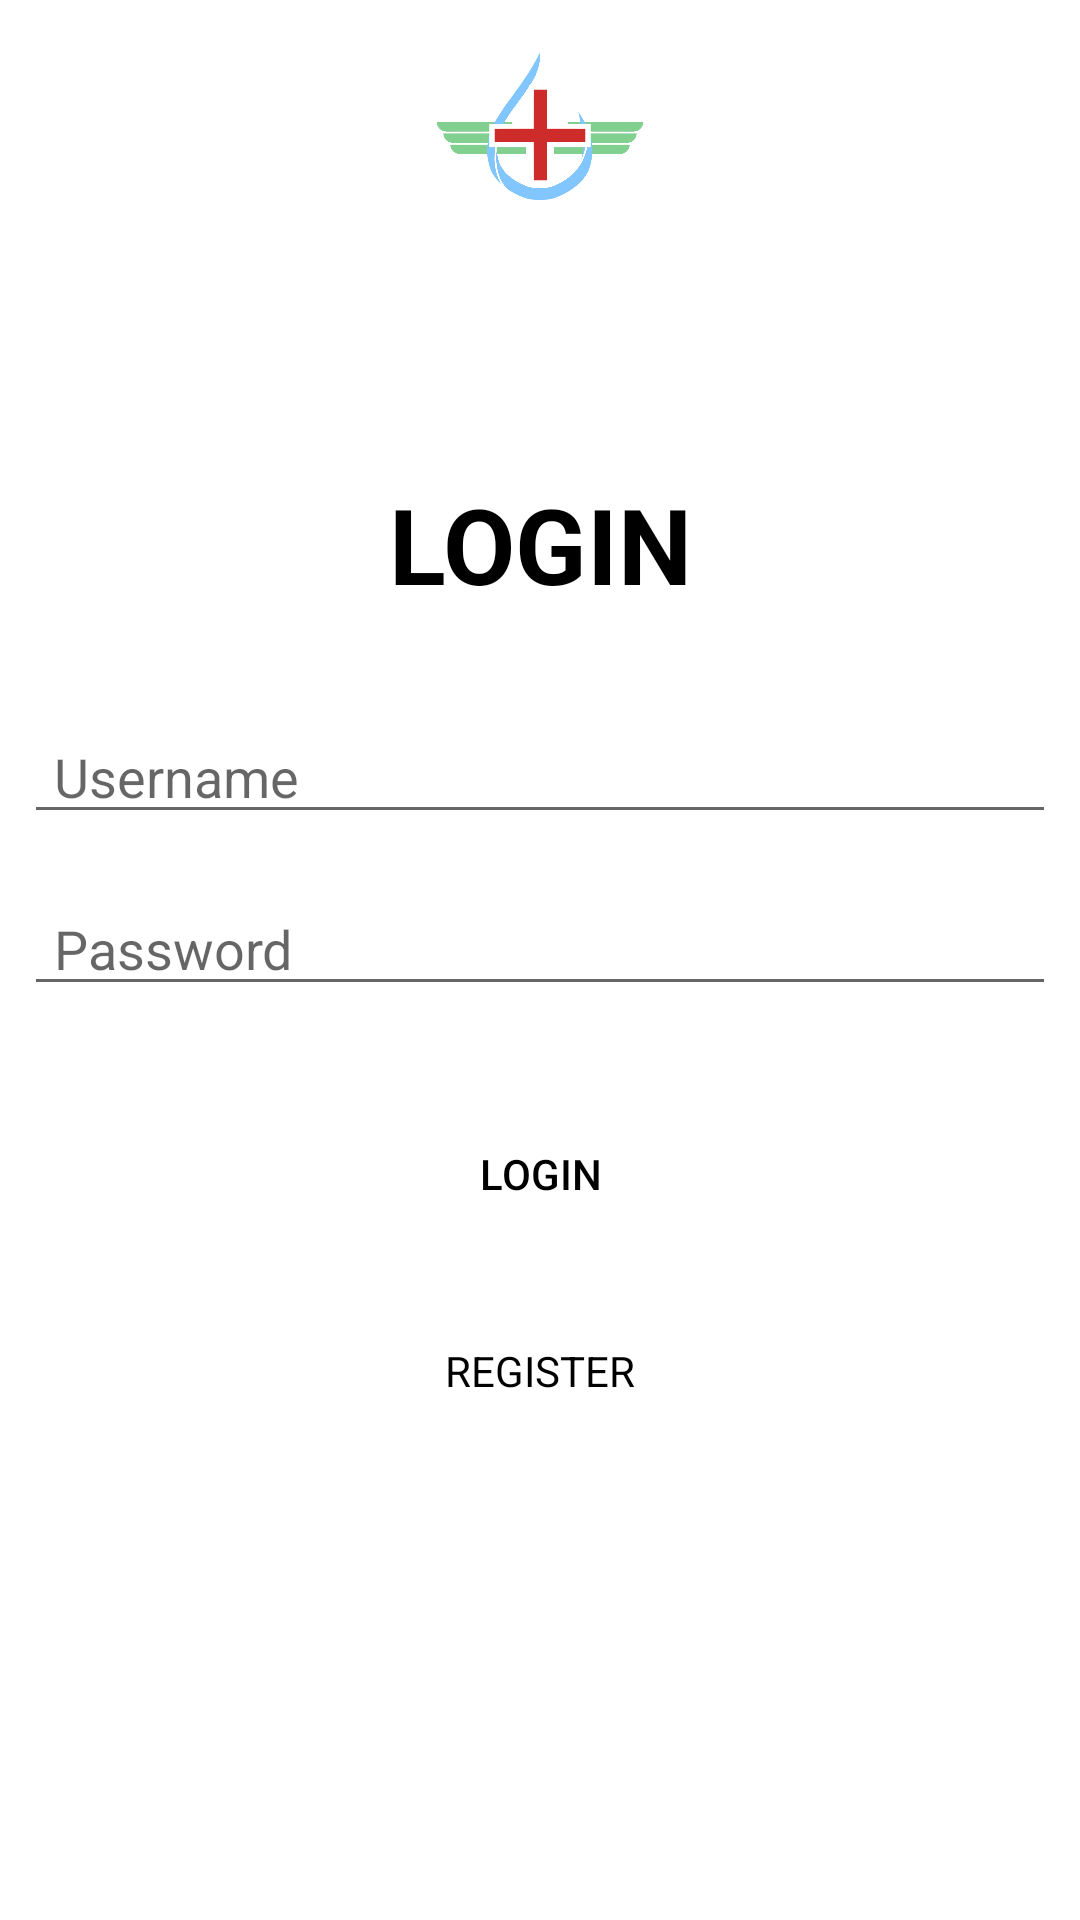

Reconstruct the res/layout file that produces this screen, plus the resources it refers to.
<!-- AndroidManifest.xml: application theme Theme.Kelompok3 -->
<!-- res/layout/activity_main.xml -->
<?xml version="1.0" encoding="utf-8"?>
<androidx.constraintlayout.widget.ConstraintLayout
    xmlns:android="http://schemas.android.com/apk/res/android"
    xmlns:app="http://schemas.android.com/apk/res-auto"
    xmlns:tools="http://schemas.android.com/tools"
    android:layout_width="match_parent"
    android:layout_height="match_parent"
    android:padding="8dp"
    tools:context=".MainActivity">

    <ImageView
        android:layout_width="match_parent"
        android:layout_height="match_parent"
        android:layout_marginBottom="550dp"
        android:src="@drawable/logors"/>

    <TextView
        android:id="@+id/textView"
        android:layout_width="match_parent"
        android:layout_height="wrap_content"
        android:layout_marginTop="150dp"
        android:text="LOGIN"
        android:textAlignment="center"
        android:textStyle="bold"
        android:textColor="@color/black"
        android:textSize="35sp"
        app:layout_constraintTop_toTopOf="parent" />

    <EditText
        android:id="@+id/edtUsername"
        android:layout_width="match_parent"
        android:layout_height="wrap_content"
        android:layout_marginTop="32dp"
        android:paddingStart="10dp"
        android:paddingEnd="10dp"
        android:ems="10"
        android:hint="Username"
        android:inputType="textPersonName"
        app:layout_constraintTop_toBottomOf="@+id/textView"/>

    <EditText
        android:id="@+id/edtPassword"
        android:layout_width="match_parent"
        android:layout_height="wrap_content"
        android:layout_marginTop="16dp"
        android:ems="10"
        android:hint="Password"
        android:paddingStart="10dp"
        android:paddingEnd="10dp"
        app:layout_constraintTop_toBottomOf="@+id/edtUsername"
        tools:layout_editor_absoluteX="8dp" />

    <Button
        android:id="@+id/btnLogin"
        android:layout_width="match_parent"
        android:layout_height="wrap_content"
        android:layout_marginTop="32dp"
        android:layout_marginHorizontal="100dp"
        android:background="@drawable/bg_bottom_menu"
        android:text="LOGIN"
        android:textColor="@color/black"
        app:layout_constraintTop_toBottomOf="@+id/edtPassword"
        tools:layout_editor_absoluteX="8dp" />

    <TextView
        android:id="@+id/btnRegister"
        android:layout_width="wrap_content"
        android:layout_height="wrap_content"
        android:layout_marginTop="32dp"
        android:text="REGISTER"
        android:textColor="@color/black"
        app:layout_constraintEnd_toEndOf="parent"
        app:layout_constraintStart_toStartOf="parent"
        app:layout_constraintTop_toBottomOf="@+id/btnLogin"/>

    <FrameLayout
        android:id="@+id/container"
        android:layout_width="match_parent"
        android:layout_height="match_parent"
        android:layout_margin="8dp"/>

</androidx.constraintlayout.widget.ConstraintLayout>
<!-- resources referenced by this layout -->
<resources>
  <color name="black">#FF000000</color>
  <!-- drawable logors: png bitmap (drawable, 207267 bytes) -->
  <style name="Theme.Kelompok3" parent="Theme.MaterialComponents.DayNight.DarkActionBar">
          
          <item name="colorPrimary">@color/LightBlue</item>
          <item name="colorPrimaryVariant">@color/purple_700</item>
          <item name="colorOnPrimary">@color/white</item>
          
          <item name="colorSecondary">@color/teal_200</item>
          <item name="colorSecondaryVariant">@color/teal_700</item>
          <item name="colorOnSecondary">@color/black</item>
          
          <item name="android:statusBarColor">?attr/colorPrimaryVariant</item>
          
      </style>
  <color name="LightBlue">#87cefa</color>
  <color name="purple_700">#FF3700B3</color>
  <color name="white">#FFFFFFFF</color>
  <color name="teal_200">#FF03DAC5</color>
  <color name="teal_700">#FF018786</color>
</resources>
